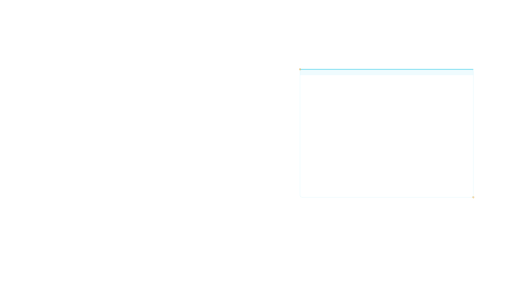
t = 0.00 s
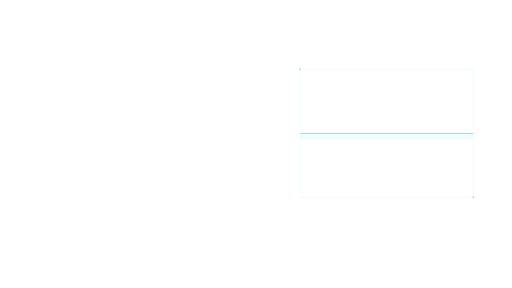
t = 0.57 s
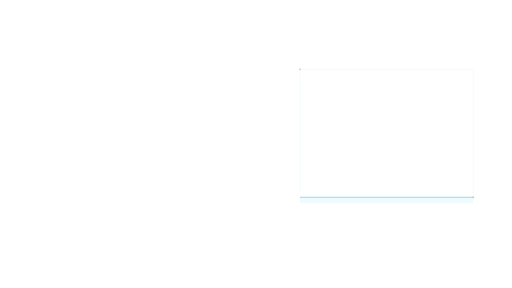
t = 1.13 s
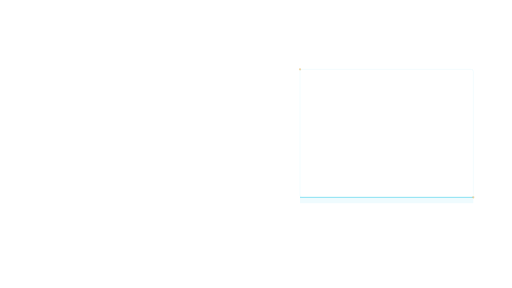
t = 1.70 s
t = 2.27 s: frame unchanged from t = 1.13 s, image omitted
t = 2.83 s: frame unchanged from t = 0.57 s, image omitted

The animated SVG that drew these frames (rendered in a browser with its animation timeline set to each time). Animation: 1 SMIL element (animateTransform=1); one cycle of 3.40 s, repeats indefinitely.

<svg xmlns="http://www.w3.org/2000/svg" xmlns:xlink="http://www.w3.org/1999/xlink" width="1920" height="1080" viewBox="0 0 1920 1080" role="img" aria-labelledby="title desc"><title id="title">Evidence scanline — Right evidence</title><desc id="desc">Brief scanning gesture over an existing source screenshot. Loop duration 3.4 seconds. Animate in a modern browser. To use in PowerPoint/video, render frames or record a timed browser playback; SVG import may be static. Transparent source canvas; export alpha as WebM/ProRes 4444 when needed. Preserve animation duration and 1920x1080 aspect ratio. Original artwork, CC BY 4.0. Attribution: AI Update Sources.</desc><defs><linearGradient id="bg" x1="0" y1="0" x2="1" y2="1"><stop stop-color="#061423"/><stop offset="1" stop-color="#0c273d"/></linearGradient><radialGradient id="soft"><stop stop-color="#53d5ec" stop-opacity=".13"/><stop offset="1" stop-color="#53d5ec" stop-opacity="0"/></radialGradient><radialGradient id="quiet"><stop stop-color="#061423" stop-opacity=".40"/><stop offset=".55" stop-color="#061423" stop-opacity=".25"/><stop offset="1" stop-color="#061423" stop-opacity="0"/></radialGradient><linearGradient id="ribbon"><stop stop-color="#53d5ec"/><stop offset=".6" stop-color="#eaf7ff"/><stop offset="1" stop-color="#e5bb69"/></linearGradient></defs><rect x="1125.00" y="260.00" width="650.00" height="480.00" rx="8" fill="none" stroke="#53d5ec" stroke-width="1" opacity="0.25" /><g ><animateTransform attributeName="transform" type="translate" values="0 0;0 480;0 480;0 0" dur="3.4s" repeatCount="indefinite" /><line x1="1125.00" y1="260.00" x2="1775.00" y2="260.00" stroke="#53d5ec" stroke-width="3" opacity="0.8" /><rect x="1125.00" y="260.00" width="650.00" height="22.00" rx="0" fill="#53d5ec" stroke="#53d5ec" stroke-width="0" opacity="0.09" /></g><circle cx="1125.00" cy="260.00" r="4.00" fill="#e5bb69" stroke="#e5bb69" stroke-width="0" opacity="0.6" /><circle cx="1775.00" cy="740.00" r="4.00" fill="#e5bb69" stroke="#e5bb69" stroke-width="0" opacity="0.6" /></svg>
